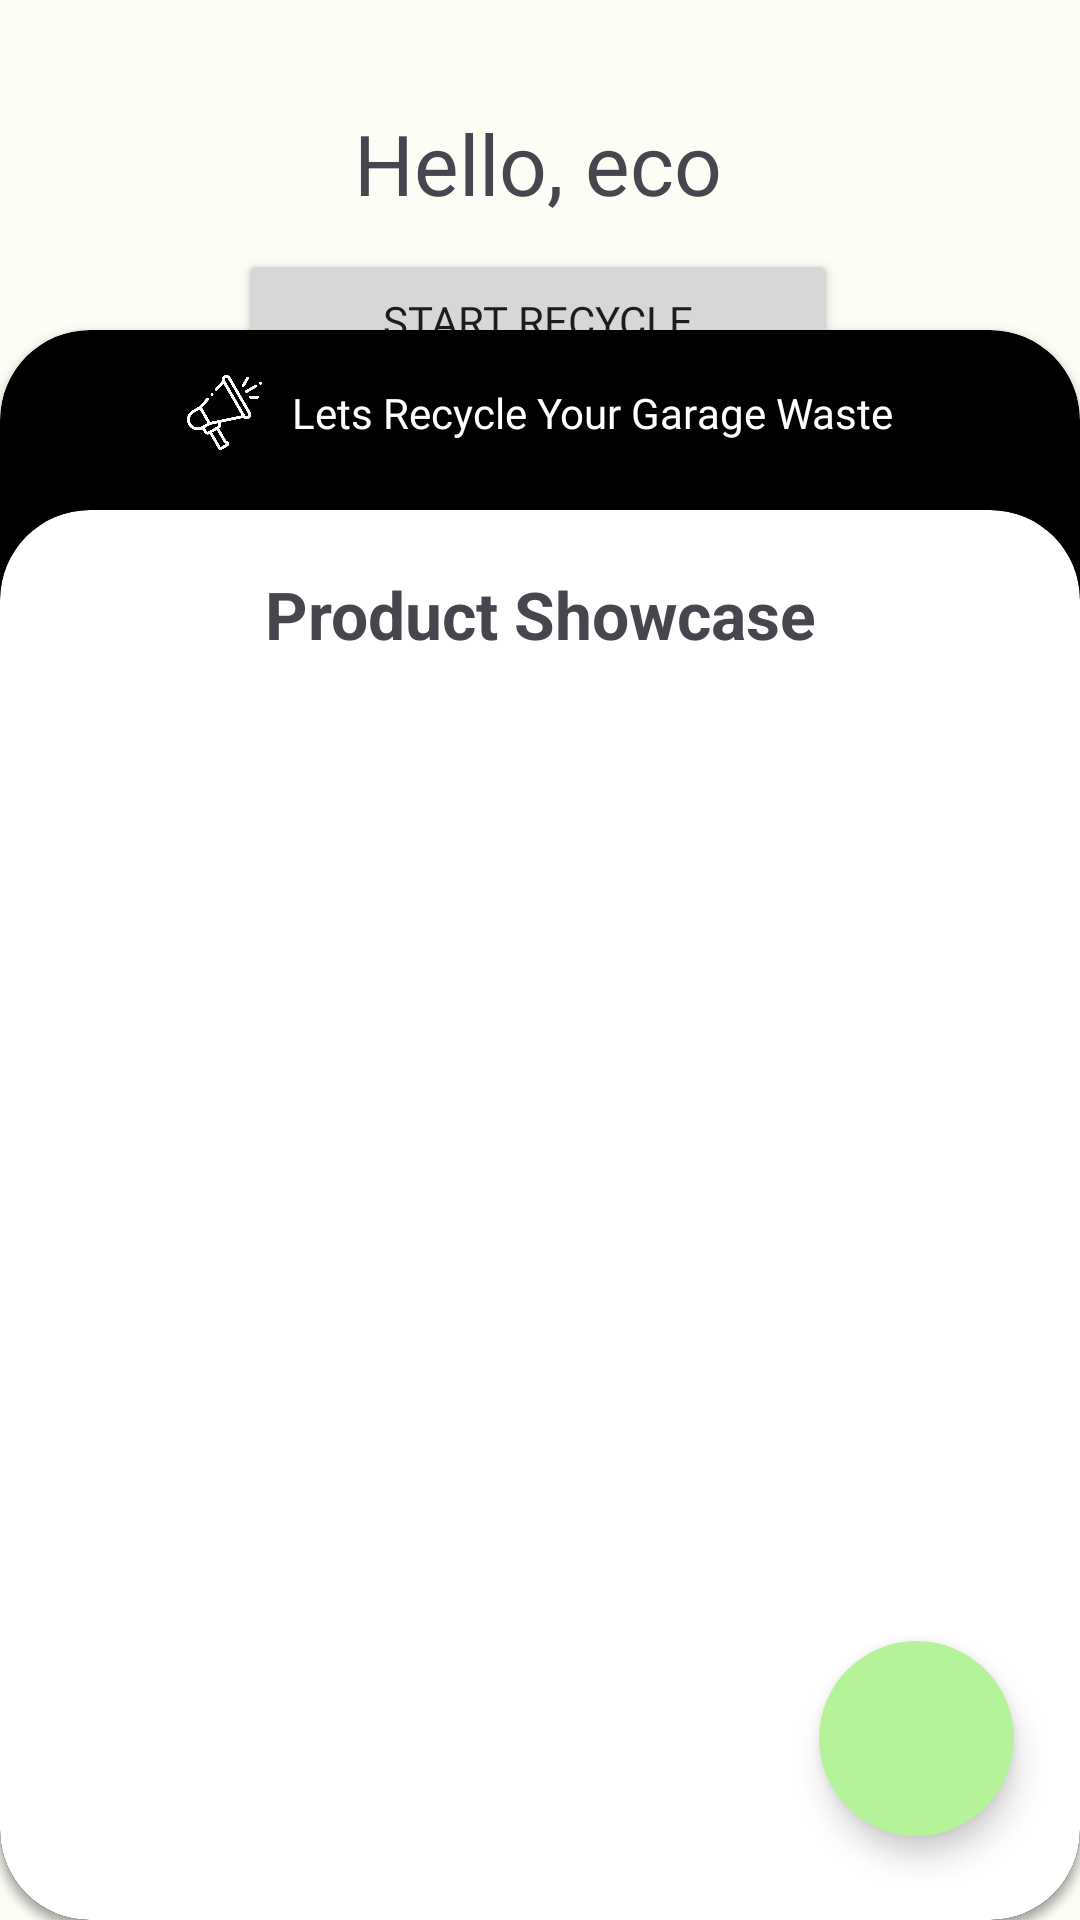

Reconstruct the res/layout file that produces this screen, plus the resources it refers to.
<!-- AndroidManifest.xml: application theme Theme.Ecocycle -->
<!-- res/layout/activity_main.xml -->
<?xml version="1.0" encoding="utf-8"?>
<androidx.constraintlayout.widget.ConstraintLayout xmlns:android="http://schemas.android.com/apk/res/android"
    xmlns:app="http://schemas.android.com/apk/res-auto"
    xmlns:tools="http://schemas.android.com/tools"
    android:layout_width="match_parent"
    android:layout_height="match_parent"
    tools:context=".view.ui.MainActivity">

    <TextView
        android:id="@+id/tv_hello"
        android:layout_width="wrap_content"
        android:layout_height="wrap_content"
        android:fontFamily="@font/public_sans"
        android:textSize="28sp"
        android:text="@string/hello"
        app:layout_constraintBottom_toBottomOf="parent"
        app:layout_constraintEnd_toEndOf="parent"
        app:layout_constraintHorizontal_bias="0.497"
        app:layout_constraintStart_toStartOf="parent"
        app:layout_constraintTop_toTopOf="parent"
        app:layout_constraintVertical_bias="0.059" />

    <Button
        android:id="@+id/btn_start_recycle"
        android:layout_width="200dp"
        android:layout_height="wrap_content"
        android:layout_marginTop="10dp"
        android:fontFamily="@font/public_sans"
        android:text="@string/btn_recycle"
        app:layout_constraintEnd_toEndOf="@id/tv_hello"
        app:layout_constraintStart_toStartOf="@+id/tv_hello"
        app:layout_constraintTop_toBottomOf="@id/tv_hello" />

    <androidx.cardview.widget.CardView
        android:layout_width="match_parent"
        android:layout_height="530dp"
        android:backgroundTint="@color/black"
        app:cardCornerRadius="30dp"
        app:layout_constraintBottom_toBottomOf="parent"
        app:layout_constraintEnd_toEndOf="parent"
        app:layout_constraintStart_toStartOf="parent">

        <LinearLayout
            android:layout_width="wrap_content"
            android:layout_height="wrap_content"
            android:layout_gravity="center|top"
            android:layout_marginTop="15dp"
            android:orientation="horizontal">

            <ImageView
                android:layout_width="25dp"
                android:layout_height="25dp"
                android:layout_marginEnd="10dp"
                android:contentDescription="@string/desc_icon_announce"
                android:src="@drawable/ic_announce" />

            <TextView
                android:layout_width="wrap_content"
                android:layout_height="wrap_content"
                android:layout_gravity="center"
                android:fontFamily="@font/public_sans"
                android:text="@string/inv_recycling"
                android:textColor="@color/white" />
        </LinearLayout>
    </androidx.cardview.widget.CardView>

    <androidx.cardview.widget.CardView
        android:layout_width="match_parent"
        android:layout_height="470dp"
        app:cardCornerRadius="30dp"
        app:layout_constraintBottom_toBottomOf="parent"
        app:layout_constraintEnd_toEndOf="parent"
        app:layout_constraintStart_toStartOf="parent">

        <LinearLayout
            android:layout_width="wrap_content"
            android:layout_height="wrap_content"
            android:layout_gravity="center|top"
            android:orientation="vertical">

            <TextView
                android:layout_width="match_parent"
                android:layout_height="wrap_content"
                android:layout_marginTop="20dp"
                android:text="@string/text_showcase"
                android:textAlignment="center"
                android:textSize="22sp"
                android:textStyle="bold" />

            <androidx.recyclerview.widget.RecyclerView
                android:id="@+id/rv_product"
                android:layout_width="match_parent"
                android:layout_height="wrap_content"
                tools:listitem="@layout/item_product" />
        </LinearLayout>
    </androidx.cardview.widget.CardView>

    <com.google.android.material.floatingactionbutton.FloatingActionButton
        android:id="@+id/fab_menu"
        android:layout_width="wrap_content"
        android:layout_height="wrap_content"
        android:layout_gravity="bottom|end"
        android:layout_marginEnd="22dp"
        android:layout_marginBottom="28dp"
        android:contentDescription="@string/fab_add"
        app:fabCustomSize="65dp"
        app:layout_constraintBottom_toBottomOf="parent"
        app:layout_constraintEnd_toEndOf="parent"
        app:shapeAppearanceOverlay="@style/fab_rounded"
        app:srcCompat="@drawable/ic_add" />

    <com.google.android.material.floatingactionbutton.ExtendedFloatingActionButton
        android:id="@+id/fab_camera"
        android:layout_width="wrap_content"
        android:layout_height="wrap_content"
        android:layout_gravity="bottom|end"
        android:layout_marginBottom="16dp"
        android:text="@string/fab_add_camera"
        android:visibility="invisible"
        app:icon="@drawable/ic_add_camera"
        app:layout_constraintBottom_toTopOf="@id/fab_menu"
        app:layout_constraintEnd_toEndOf="@id/fab_menu" />

    <com.google.android.material.floatingactionbutton.ExtendedFloatingActionButton
        android:id="@+id/fab_gallery"
        android:layout_width="wrap_content"
        android:layout_height="wrap_content"
        android:layout_gravity="bottom|end"
        android:layout_marginBottom="8dp"
        android:text="@string/fab_add_gallery"
        android:visibility="invisible"
        app:icon="@drawable/ic_add_gallery"
        app:layout_constraintBottom_toTopOf="@id/fab_camera"
        app:layout_constraintEnd_toEndOf="@id/fab_camera" />

    <ProgressBar
        android:id="@+id/pb_main"
        android:layout_width="wrap_content"
        android:layout_height="wrap_content"
        android:visibility="gone"
        app:layout_constraintBottom_toBottomOf="parent"
        app:layout_constraintEnd_toEndOf="parent"
        app:layout_constraintStart_toStartOf="parent"
        app:layout_constraintTop_toTopOf="parent" />
</androidx.constraintlayout.widget.ConstraintLayout>
<!-- res/layout/item_product.xml (included above) -->
<?xml version="1.0" encoding="utf-8"?>
<androidx.cardview.widget.CardView xmlns:android="http://schemas.android.com/apk/res/android"
    xmlns:app="http://schemas.android.com/apk/res-auto"
    xmlns:tools="http://schemas.android.com/tools"
    android:id="@+id/cv_item"
    android:layout_width="match_parent"
    android:layout_height="wrap_content"
    android:layout_marginStart="15dp"
    android:layout_marginTop="10dp"
    android:layout_marginEnd="15dp"
    android:orientation="vertical"
    app:cardCornerRadius="5dp"
    app:cardMaxElevation="5dp"
    app:cardUseCompatPadding="true">

    <androidx.constraintlayout.widget.ConstraintLayout
        android:layout_width="match_parent"
        android:layout_height="wrap_content">

        <ImageView
            android:id="@+id/iv_item_photo"
            android:layout_width="250dp"
            android:layout_height="200dp"
            android:layout_marginTop="15dp"
            android:scaleType="centerCrop"
            app:layout_constraintBottom_toTopOf="@id/tv_item_name"
            app:layout_constraintEnd_toEndOf="parent"
            app:layout_constraintStart_toStartOf="parent"
            app:layout_constraintTop_toTopOf="parent"
            tools:src="@tools:sample/avatars" />

        <TextView
            android:id="@+id/tv_item_name"
            android:layout_width="wrap_content"
            android:layout_height="wrap_content"
            android:layout_marginStart="15dp"
            android:layout_marginTop="10dp"
            android:layout_marginEnd="15dp"
            android:text="@string/text_result"
            android:textAlignment="center"
            android:textSize="25sp"
            android:textStyle="bold"
            app:layout_constraintBottom_toTopOf="@id/tv_item_rust"
            app:layout_constraintEnd_toEndOf="parent"
            app:layout_constraintStart_toStartOf="parent"
            app:layout_constraintTop_toBottomOf="@id/iv_item_photo" />

        <TextView
            android:id="@+id/tv_item_rust"
            android:layout_width="wrap_content"
            android:layout_height="wrap_content"
            android:layout_marginStart="15dp"
            android:layout_marginTop="20dp"
            android:layout_marginEnd="15dp"
            android:ellipsize="end"
            android:maxLines="4"
            android:text="@string/tv_rust"
            android:textAlignment="center"
            android:textSize="23sp"
            app:layout_constraintEnd_toEndOf="parent"
            app:layout_constraintStart_toStartOf="parent"
            app:layout_constraintTop_toBottomOf="@id/tv_item_name" />

        <TextView
            android:id="@+id/tv_item_no_rust"
            android:layout_width="wrap_content"
            android:layout_height="wrap_content"
            android:layout_marginStart="15dp"
            android:layout_marginEnd="15dp"
            android:layout_marginBottom="10dp"
            android:ellipsize="end"
            android:maxLines="4"
            android:text="@string/tv_non_rust"
            android:textAlignment="center"
            android:textSize="23sp"
            app:layout_constraintBottom_toBottomOf="parent"
            app:layout_constraintEnd_toEndOf="parent"
            app:layout_constraintStart_toStartOf="parent"
            app:layout_constraintTop_toBottomOf="@id/tv_item_rust" />
    </androidx.constraintlayout.widget.ConstraintLayout>
</androidx.cardview.widget.CardView>
<!-- resources referenced by this layout -->
<resources>
  <color name="black">#FF000000</color>
  <color name="white">#FFFFFFFF</color>
  <string name="btn_recycle">Start Recycle</string>
  <string name="desc_icon_announce">Announcement Image</string>
  <string name="fab_add">Add Image Button</string>
  <string name="fab_add_camera">Take Image</string>
  <string name="fab_add_gallery">Load Image</string>
  <string name="hello">Hello, eco</string>
  <string name="inv_recycling">Lets Recycle Your Garage Waste</string>
  <string name="text_result">Result:</string>
  <string name="text_showcase">Product Showcase</string>
  <string name="tv_non_rust">Non-Rust:</string>
  <string name="tv_rust">Rust:</string>
  <style name="fab_rounded">
          <item name="cornerFamily">rounded</item>
          <item name="cornerSize">50%</item>
      </style>
  <style name="Theme.Ecocycle" parent="Base.Theme.Ecocycle" />
  <color name="md_theme_light_primary">#346A22</color>
  <color name="md_theme_light_onPrimary">#FFFFFF</color>
  <color name="md_theme_light_primaryContainer">#B5F39A</color>
  <color name="md_theme_light_onPrimaryContainer">#042100</color>
  <color name="md_theme_light_secondary">#54624D</color>
  <color name="md_theme_light_onSecondary">#FFFFFF</color>
  <color name="md_theme_light_secondaryContainer">#D8E7CC</color>
  <color name="md_theme_light_onSecondaryContainer">#131F0E</color>
  <color name="md_theme_light_tertiary">#895100</color>
  <color name="md_theme_light_onTertiary">#FFFFFF</color>
  <color name="md_theme_light_tertiaryContainer">#FFDCBC</color>
  <color name="md_theme_light_onTertiaryContainer">#2C1700</color>
  <color name="md_theme_light_error">#BA1A1A</color>
  <color name="md_theme_light_errorContainer">#FFDAD6</color>
  <color name="md_theme_light_onError">#FFFFFF</color>
  <color name="md_theme_light_onErrorContainer">#410002</color>
  <color name="md_theme_light_background">#FDFDF6</color>
  <color name="md_theme_light_onBackground">#1A1C18</color>
  <color name="md_theme_light_surface">#FDFDF6</color>
  <color name="md_theme_light_onSurface">#1A1C18</color>
  <color name="md_theme_light_surfaceVariant">#DFE4D7</color>
  <color name="md_theme_light_onSurfaceVariant">#43483F</color>
  <color name="md_theme_light_outline">#73796E</color>
  <color name="md_theme_light_inverseOnSurface">#F1F1EA</color>
  <color name="md_theme_light_inverseSurface">#2F312D</color>
  <color name="md_theme_light_inversePrimary">#99D680</color>
</resources>
